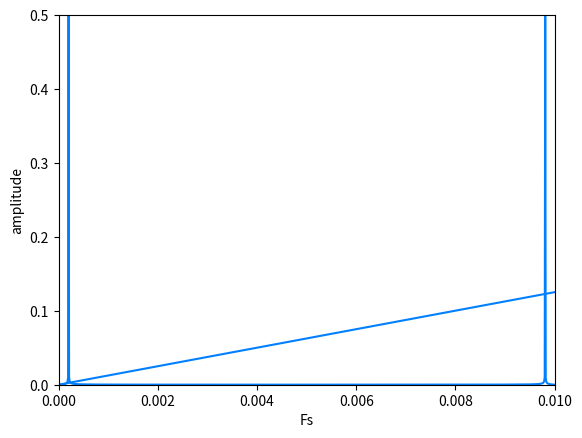

Here is the Python script that generated this plot:
"""
本程序为2.4.2节的相关内容
"""

import numpy as np
from scipy.linalg import *
from scipy.fftpack import fft
import matplotlib.pyplot as plt

print("# ----------(1)----------")
a = np.array([[1, 2], [3, 4]])
print("矩阵a的行列式:", det(a))
print("矩阵a的逆:\n", inv(a))

print("# ----------(2)----------")
x = np.linspace(0, 10, 1000)  # 创建横坐标
y = np.sin(2 * np.pi * 2 * x)  # 创建函数
fft_y = fft(y)  # 对函数进行快速傅里叶变换
plt.xlim([0, 10])  # 设置横坐标
plt.ylim(([-1.5, 1.5]))  # 设置纵坐标
plt.xlabel("time(s)")
plt.ylabel("amplitude")
plt.plot(x, y, color="#0080FF")  # 绘制原函数
plt.show()
plt.xlim([0, 0.01])  # 设置横坐标
plt.ylim(([0, 0.5]))  # 设置纵坐标
plt.xlabel("Fs")
plt.ylabel("amplitude")
plt.plot(x / 1000, abs(fft_y / 1000), color="#0080FF")  # 绘制fft后的图像
plt.show()
